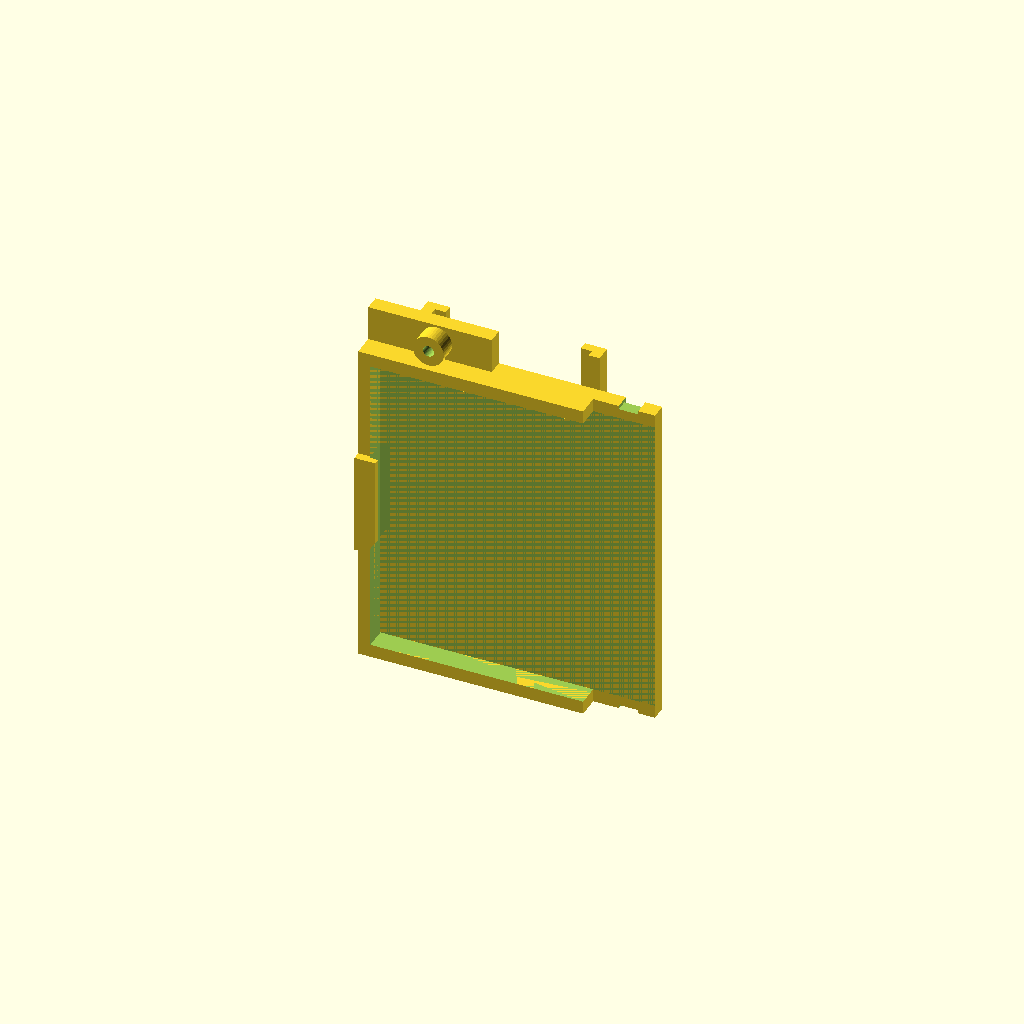
Cell 1: the model at its default parameters.
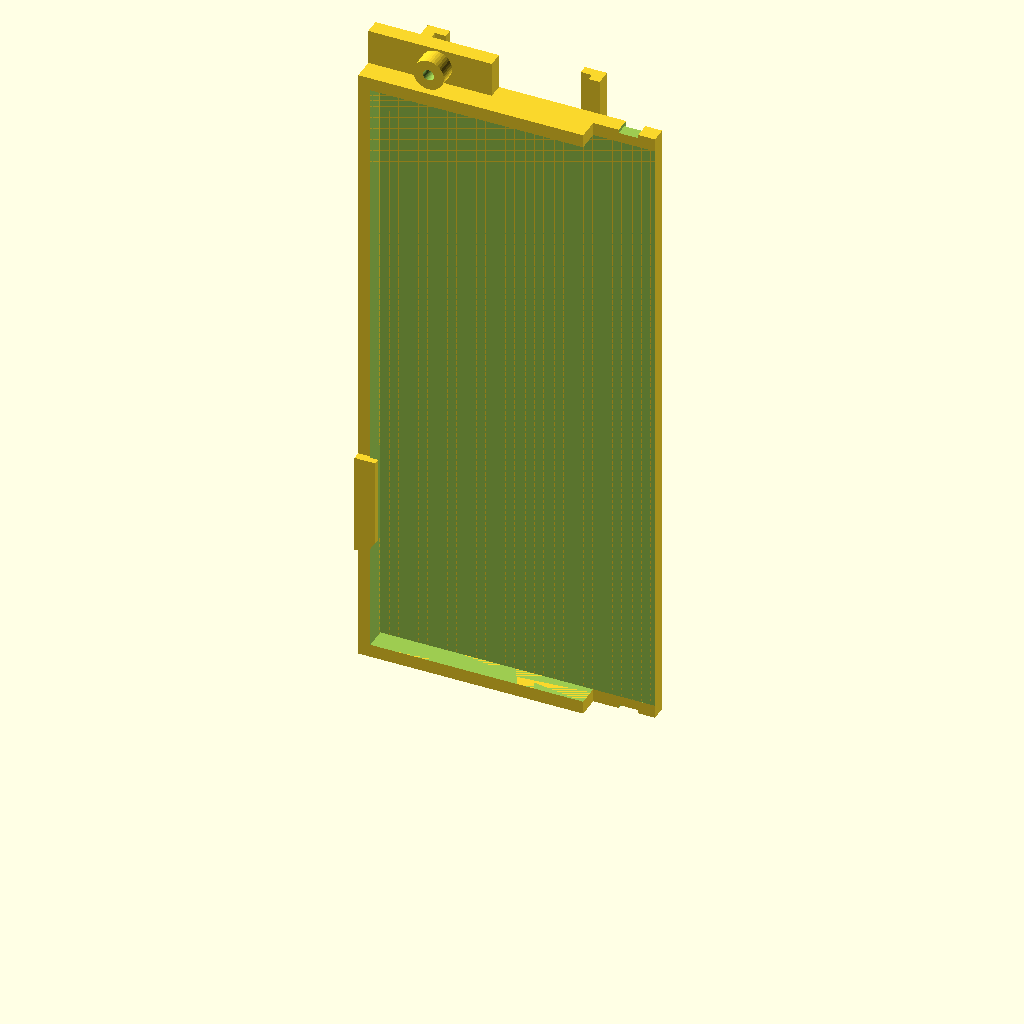
Cell 2 — pcb_h set to 138.6, the other parameters unchanged.
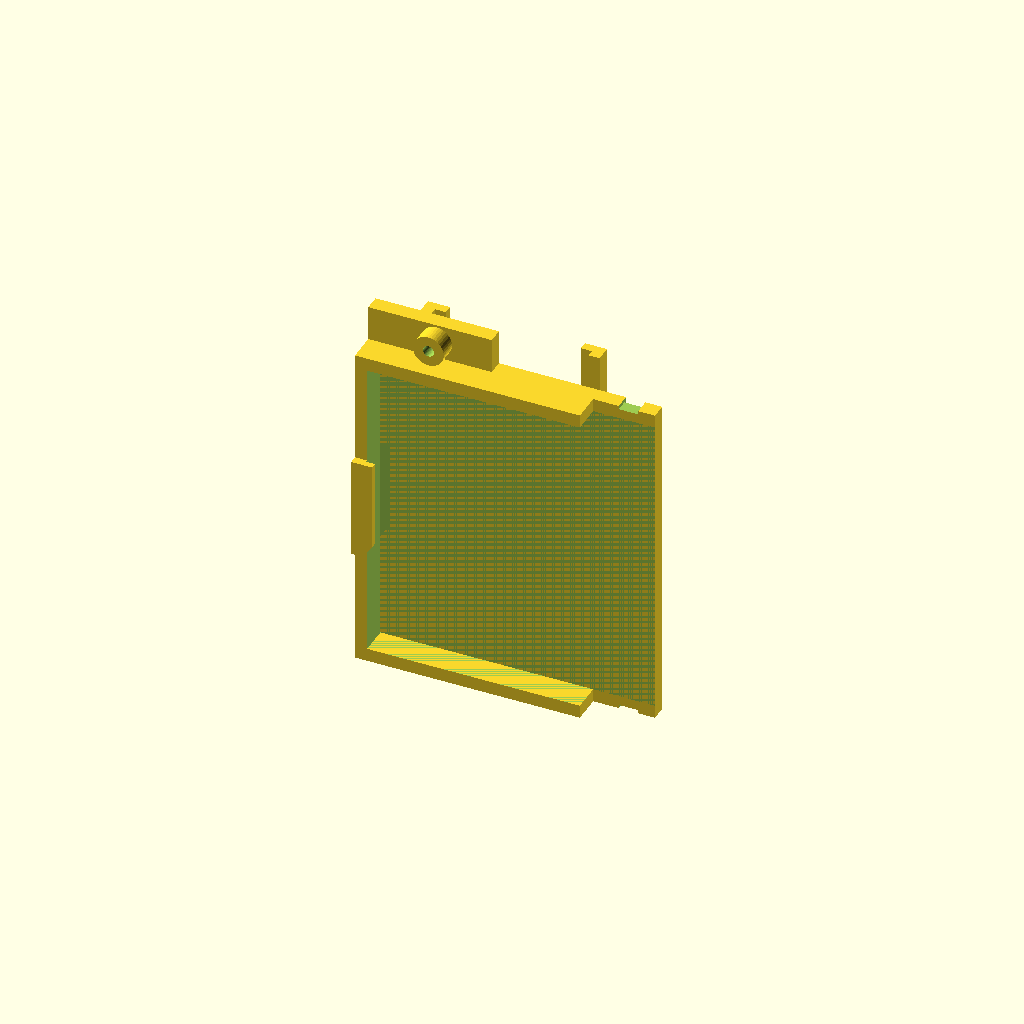
Cell 3: the same model with pcb_t = 3.2.
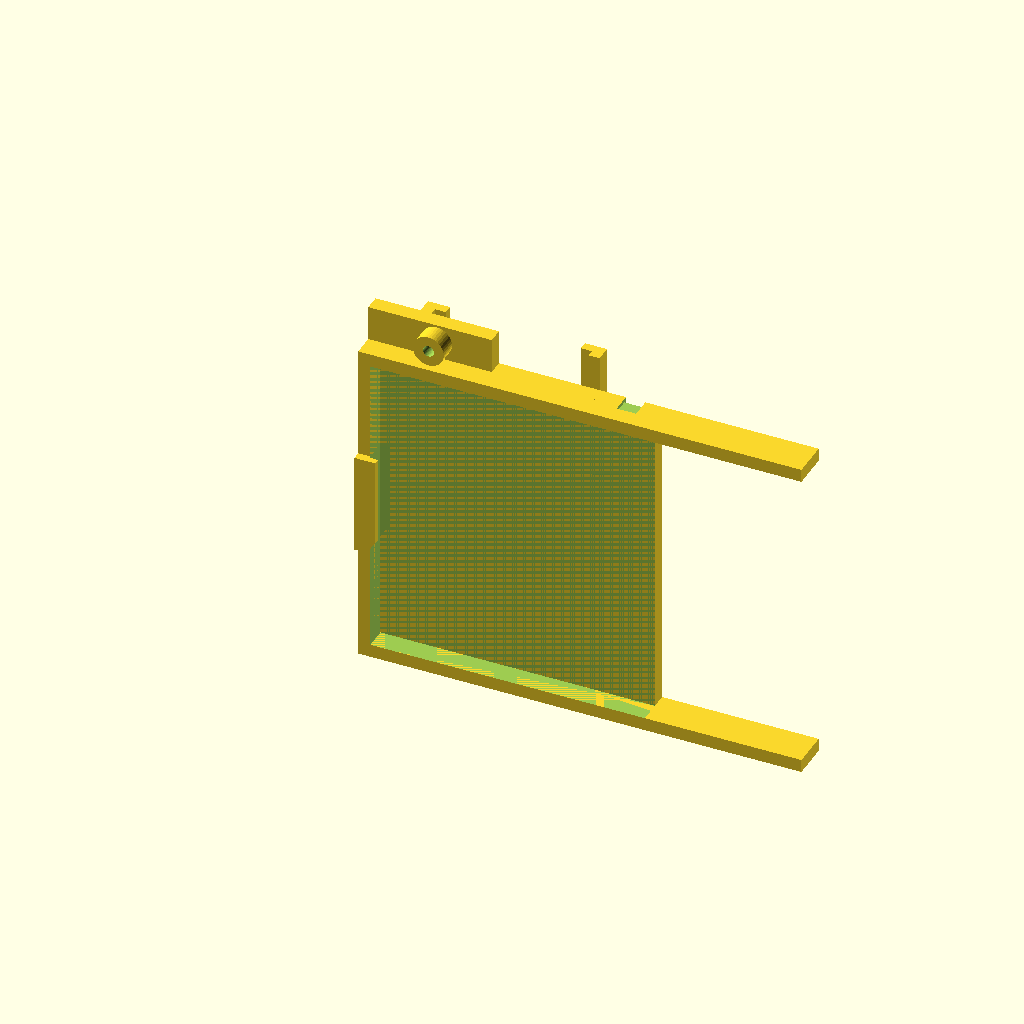
Cell 4: the same model with dsub_x = 99.
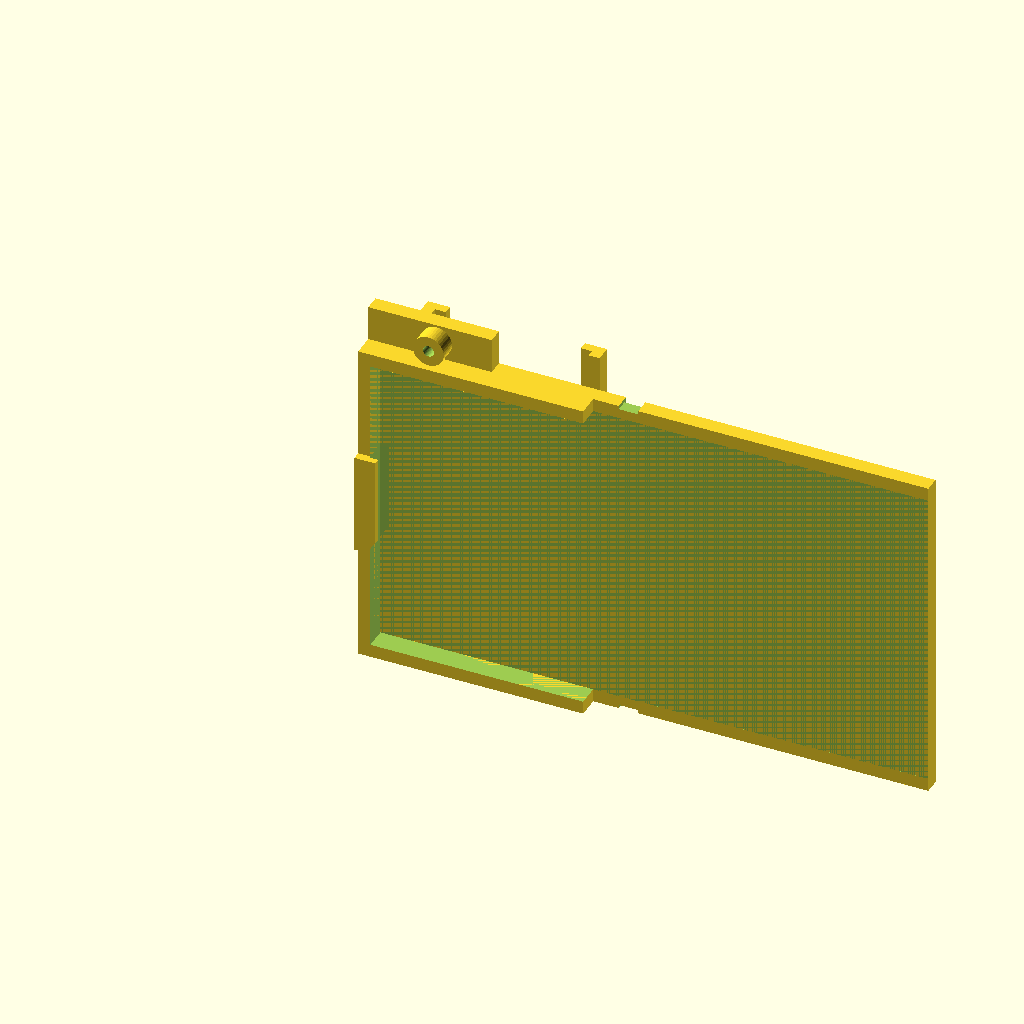
Cell 5: the same model with pcb_x_end = 124.
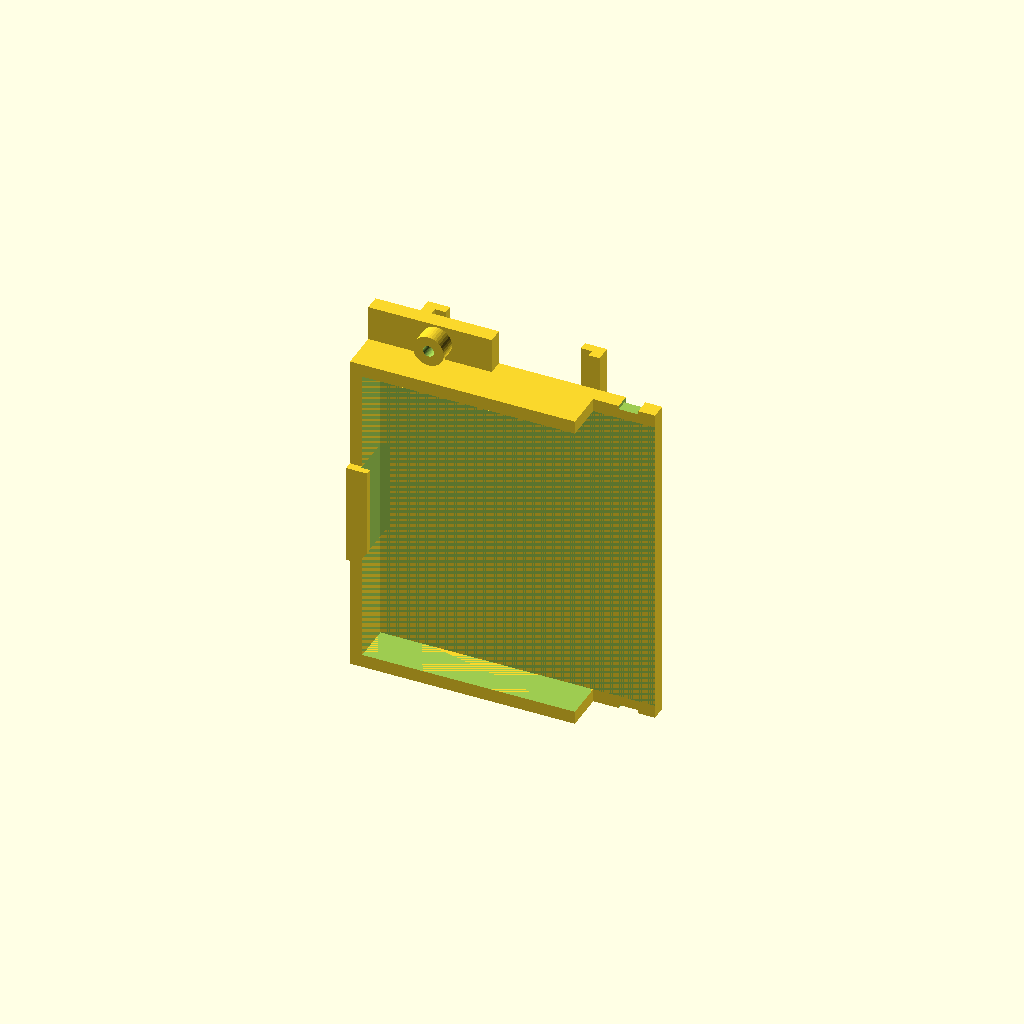
Cell 6: the same model with foam_t = 8.
One fixed orthographic camera (rotation 55°, 0°, 25°; colour scheme Cornfield) for every cell.
The OpenSCAD source (3d-prints/db37_rail_holder.scad):
// DIN rail holder (TS35) for the DB37 terminal adapter Delock 65320 ("DB37MT")

pcb_h      = 69.3;   // PCB length along the rail
pcb_t      = 1.6;    // PCB thickness
dsub_x     = 49.5;   // measure: left PCB edge to start of the black connector body
pcb_x_end  = 62.0;   // measure: left PCB edge to PCB end under the connector
foam_t     = 4.0;    // factory foam under the PCB
squeeze    = 0.5;    // foam compression under the lip

/* [Rail] */
rail_x     = 27.5;   // rail centre under the PCB
rail_w     = 35.0;
rail_gap   = 1.6;    // gap for the rail edge

/* [Holder] */
base_t     = 3.5;
wall       = 3.0;
fit        = 0.25;   // clearance around the PCB
lip        = 2.0;    // overlap of the left lip over the PCB
tie_x      = 56.0;   // cable tie over the connector body
tie_w      = 4.4;    // groove for cable ties up to 3.6 mm wide
lip_y0     = 27;     // left lip only between the terminal rows
lip_y1     = 47;
tab        = 8.0;    // tab for the clamping screw
$fn = 40;

z0   = base_t + foam_t - squeeze;   // PCB bottom
ztop = z0 + pcb_t;                  // PCB top
x0   = -wall;                       // left edge of the holder
x1   = pcb_x_end;                   // right edge of the holder
y0   = -fit - wall;
y1   = pcb_h + fit + wall;

module holder() {
    difference() {
        union() {
            translate([x0, y0, 0]) cube([x1 - x0, y1 - y0, base_t]);                 // base plate
            translate([x0, y1, 0]) cube([25 - x0, tab, base_t]);                     // tab for the clamping screw
            translate([rail_x - rail_w / 2 + 2.5, y1 + tab / 2, 0])                  // screw boss
                cylinder(d = 7, h = base_t + 4);
            // left wall up to just below the PCB top, higher in the middle with the lip
            translate([x0, y0, 0]) cube([wall - fit, y1 - y0, ztop - 0.2]);
            hull() {                                                                 // lip, chamfered towards -y
                translate([x0, lip_y0, 0]) cube([wall - fit + lip, lip_y1 - lip_y0, ztop + fit + 1.4]);
                translate([x0, lip_y0 - lip - 1, 0]) cube([wall - fit, 0.01, ztop + fit + 1.4]);
            }
            // end walls, only up to the connector
            translate([x0, y0, 0]) cube([dsub_x - 1.5 - x0, wall, ztop - 0.2]);      // y start (on the bed when printing)
            translate([x0, pcb_h + fit, 0]) cube([dsub_x - 1.5 - x0, wall, ztop - 0.2]);
            // rail hooks left and right, over the full length
            for (s = [-1, 1]) {
                xe = rail_x + s * rail_w / 2;                    // rail edge
                translate([s < 0 ? xe - 0.3 - 2.5 : xe + 0.3, y0, -(rail_gap + 2)])   // vertical
                    cube([2.5, y1 + tab - y0, rail_gap + 2 + 0.01]);
                translate([s < 0 ? xe - 0.3 : xe - 2.5 + 0.3, y0, -(rail_gap + 2)])   // lip under the rail
                    cube([2.5, y1 + tab - y0, 2]);
            }
        }
        // space for foam and PCB
        translate([-fit, -fit, base_t]) cube([pcb_x_end + fit, pcb_h + 2 * fit, ztop + fit - base_t]);
        // grooves for the cable tie so it cannot slip
        translate([tie_x - tie_w / 2, y0 - 1, -1]) cube([tie_w, 1.8, base_t + 2]);
        translate([tie_x - tie_w / 2, y1 - 0.8, -1]) cube([tie_w, 1.8, base_t + 2]);
        translate([tie_x - tie_w / 2, y0 - 1, -1]) cube([tie_w, y1 - y0 + 2, 1.8]);
        // clamping screw M3, self-tapping, presses on the left rail edge
        translate([rail_x - rail_w / 2 + 2.5, y1 + tab / 2, -5]) cylinder(d = 2.5, h = 20);
    }
}

translate([0, 0, -y0]) rotate([90, 0, 0]) holder();
Customizer parameters (derived from the source; name, type, default, range or options):
pcb_h: number, default 69.3
pcb_t: number, default 1.6
dsub_x: number, default 49.5
pcb_x_end: number, default 62
foam_t: number, default 4
squeeze: number, default 0.5
rail_x: number, default 27.5
rail_w: number, default 35
rail_gap: number, default 1.6
base_t: number, default 3.5
wall: number, default 3
fit: number, default 0.25
lip: number, default 2
tie_x: number, default 56
tie_w: number, default 4.4
lip_y0: number, default 27
lip_y1: number, default 47
tab: number, default 8
